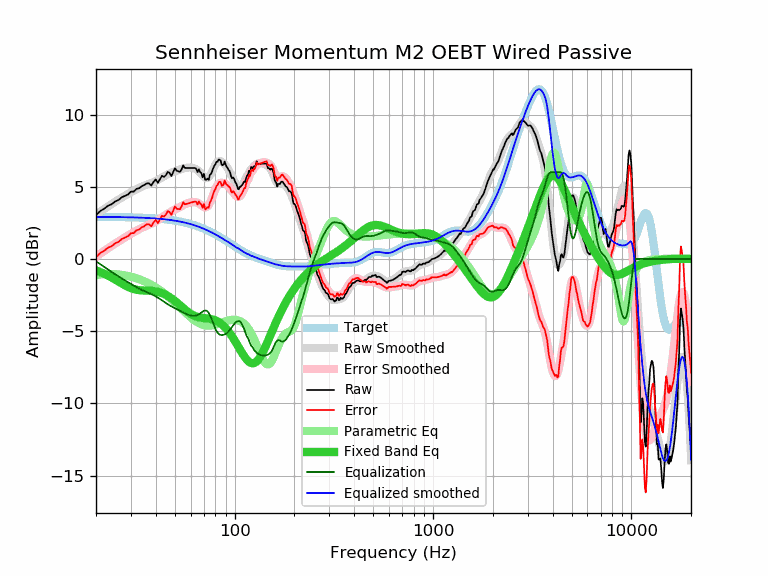

Values plotted in this chart, from the file beside it:
frequency, raw, error, smoothed, error_smoothed, equalization, parametric_eq, equalized_raw, equalized_smoothed, target
20, 3.03, 0.12, 3.08, 0.17, -0.17, -0.80, 2.87, 2.91, 2.91
21, 3.31, 0.40, 3.27, 0.37, -0.37, -0.91, 2.95, 2.91, 2.91
22, 3.48, 0.57, 3.46, 0.55, -0.55, -1.03, 2.93, 2.91, 2.91
23, 3.68, 0.78, 3.64, 0.73, -0.73, -1.16, 2.95, 2.91, 2.90
24, 3.79, 0.89, 3.81, 0.90, -0.90, -1.29, 2.89, 2.90, 2.90
25, 3.98, 1.08, 3.96, 1.06, -1.06, -1.43, 2.92, 2.90, 2.90
26, 4.08, 1.18, 4.11, 1.21, -1.21, -1.57, 2.87, 2.90, 2.90
27, 4.27, 1.38, 4.25, 1.35, -1.35, -1.70, 2.92, 2.89, 2.89
28, 4.37, 1.48, 4.38, 1.49, -1.49, -1.83, 2.88, 2.89, 2.89
29, 4.46, 1.58, 4.50, 1.62, -1.62, -1.93, 2.85, 2.88, 2.88
30, 4.66, 1.78, 4.62, 1.74, -1.74, -2.02, 2.92, 2.88, 2.88
31, 4.66, 1.79, 4.73, 1.85, -1.85, -2.09, 2.81, 2.87, 2.87
32, 4.85, 1.98, 4.83, 1.96, -1.96, -2.13, 2.89, 2.87, 2.87
33, 4.89, 2.03, 4.92, 2.06, -2.06, -2.16, 2.83, 2.86, 2.86
34, 5.04, 2.19, 5.00, 2.15, -2.15, -2.18, 2.89, 2.86, 2.86
35, 5.11, 2.26, 5.07, 2.23, -2.23, -2.19, 2.88, 2.85, 2.85
36, 5.23, 2.39, 5.14, 2.30, -2.30, -2.20, 2.93, 2.84, 2.84
37, 5.23, 2.40, 5.20, 2.37, -2.37, -2.20, 2.86, 2.83, 2.83
38, 5.08, 2.26, 5.26, 2.44, -2.44, -2.21, 2.64, 2.82, 2.82
39, 5.33, 2.52, 5.32, 2.51, -2.51, -2.23, 2.82, 2.81, 2.81
40, 5.50, 2.70, 5.39, 2.59, -2.59, -2.25, 2.91, 2.80, 2.80
41, 5.27, 2.48, 5.47, 2.68, -2.68, -2.28, 2.59, 2.79, 2.79
42, 5.52, 2.74, 5.55, 2.77, -2.77, -2.32, 2.75, 2.78, 2.78
43, 5.75, 2.99, 5.63, 2.87, -2.87, -2.37, 2.88, 2.76, 2.76
44, 5.68, 2.93, 5.71, 2.96, -2.96, -2.42, 2.72, 2.75, 2.75
45, 5.79, 3.06, 5.79, 3.06, -3.06, -2.49, 2.73, 2.74, 2.74
46, 6.03, 3.31, 5.86, 3.14, -3.14, -2.56, 2.89, 2.72, 2.72
47, 5.95, 3.25, 5.92, 3.22, -3.22, -2.64, 2.73, 2.70, 2.70
48, 5.74, 3.05, 5.98, 3.29, -3.29, -2.73, 2.45, 2.69, 2.69
49, 6.01, 3.34, 6.02, 3.35, -3.35, -2.82, 2.66, 2.67, 2.67
50, 6.28, 3.63, 6.07, 3.42, -3.42, -2.91, 2.86, 2.65, 2.65
51, 6.10, 3.47, 6.11, 3.48, -3.48, -3.01, 2.62, 2.63, 2.63
52, 6.07, 3.46, 6.15, 3.54, -3.54, -3.11, 2.53, 2.61, 2.61
53, 6.03, 3.44, 6.19, 3.60, -3.60, -3.21, 2.43, 2.59, 2.59
54, 6.20, 3.64, 6.23, 3.66, -3.66, -3.30, 2.54, 2.57, 2.57
55, 6.47, 3.93, 6.26, 3.72, -3.72, -3.40, 2.75, 2.54, 2.54
56, 6.30, 3.78, 6.29, 3.77, -3.77, -3.49, 2.53, 2.52, 2.52
57, 6.30, 3.81, 6.31, 3.82, -3.82, -3.58, 2.48, 2.49, 2.49
58, 6.30, 3.83, 6.32, 3.86, -3.86, -3.66, 2.44, 2.47, 2.47
59, 6.30, 3.86, 6.33, 3.89, -3.89, -3.73, 2.41, 2.44, 2.44
60, 6.30, 3.89, 6.33, 3.91, -3.91, -3.80, 2.39, 2.41, 2.41
61, 6.30, 3.92, 6.31, 3.93, -3.93, -3.86, 2.37, 2.38, 2.38
62, 6.30, 3.95, 6.29, 3.94, -3.94, -3.91, 2.36, 2.35, 2.35
63, 6.30, 3.98, 6.26, 3.93, -3.93, -3.95, 2.37, 2.32, 2.32
64, 6.24, 3.95, 6.21, 3.92, -3.92, -3.99, 2.33, 2.29, 2.29
65, 6.02, 3.76, 6.14, 3.88, -3.88, -4.02, 2.14, 2.26, 2.26
66, 6.20, 3.98, 6.06, 3.84, -3.84, -4.04, 2.37, 2.22, 2.22
67, 6.02, 3.83, 5.97, 3.78, -3.78, -4.06, 2.25, 2.19, 2.19
68, 5.93, 3.77, 5.87, 3.71, -3.71, -4.07, 2.22, 2.16, 2.16
69, 5.65, 3.53, 5.77, 3.65, -3.65, -4.08, 2.01, 2.12, 2.12
70, 5.89, 3.81, 5.68, 3.60, -3.60, -4.09, 2.30, 2.09, 2.09
71, 5.48, 3.43, 5.62, 3.57, -3.57, -4.10, 1.91, 2.05, 2.05
72, 5.48, 3.47, 5.59, 3.58, -3.58, -4.11, 1.90, 2.01, 2.01
73, 5.56, 3.59, 5.61, 3.64, -3.64, -4.12, 1.93, 1.97, 1.97
74, 5.48, 3.55, 5.67, 3.74, -3.74, -4.13, 1.75, 1.94, 1.94
75, 5.81, 3.91, 5.77, 3.88, -3.88, -4.15, 1.93, 1.90, 1.90
76, 5.90, 4.04, 5.91, 4.06, -4.06, -4.16, 1.84, 1.86, 1.86
77, 6.06, 4.24, 6.07, 4.26, -4.26, -4.18, 1.80, 1.82, 1.82
78, 6.29, 4.51, 6.24, 4.46, -4.46, -4.20, 1.83, 1.78, 1.78
79, 6.45, 4.71, 6.40, 4.67, -4.67, -4.23, 1.79, 1.74, 1.74
... 553 more rows
